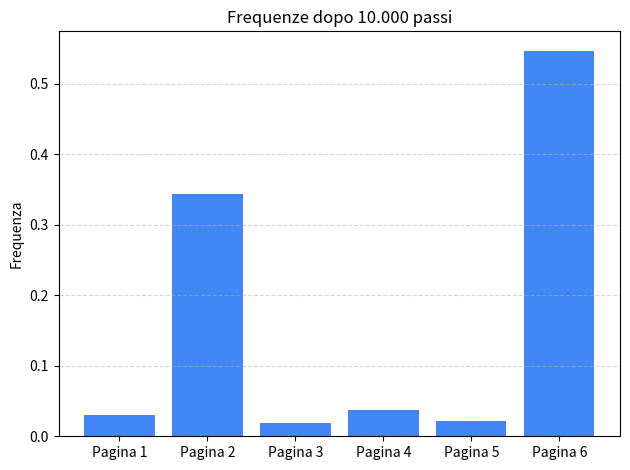

This figure's Python source:
import numpy as np
import matplotlib.pyplot as plt

transition_matrix = np.array([
    [0.0, 0.23, 0.0, 0.77, 0.0, 0.0],
    [0.09, 0.0, 0.06, 0.0, 0.0, 0.85],
    [0.0, 0.0, 0.0, 0.63, 0.0, 0.37],
    [0.0, 0.0, 0.0, 0.0, 0.65, 0.35],
    [0.0, 0.0, 0.0, 0.0, 0.0, 1.0],
    [0.0, 0.62, 0.0, 0.0, 0.0, 0.38],
])

visite = np.zeros(6)
pagina_attuale = np.random.randint(6)

for _ in range(10000):
    visite[pagina_attuale] += 1
    pagina_attuale = np.random.choice(6, p=transition_matrix[pagina_attuale])

frequenze = visite / 10000

plt.bar([f'Pagina {i+1}' for i in range(6)], frequenze, color='#4285F4')
plt.title('Frequenze dopo 10.000 passi')
plt.ylabel('Frequenza')
plt.grid(axis='y', linestyle='--', alpha=0.5)
plt.tight_layout()
plt.show()

'''plt.savefig('frequenze_plot.png', dpi=300, bbox_inches='tight')
print("Plot saved as 'frequenze_plot.png'")
print("Frequenze calcolate:")
for i, freq in enumerate(frequenze):
    print(f"Pagina {i+1}: {freq:.4f}")'''
